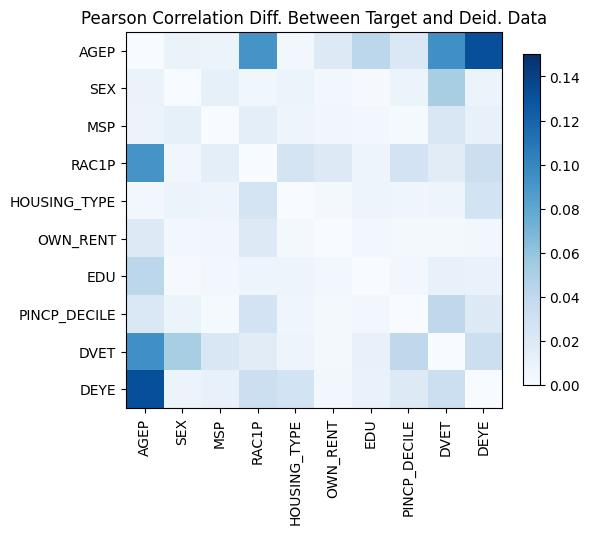

Data behind this chart, as committed beside it:
, AGEP, SEX, MSP, RAC1P, HOUSING_TYPE, OWN_RENT, EDU, PINCP_DECILE, DVET, DEYE
AGEP, -1.7763568394002505e-15, 0.009707, -0.00926, 0.0915, -0.003555, 0.01889, -0.04185, -0.02194, -0.09483, 0.1323
SEX, 0.009707, -2.0539125955565396e-14, -0.01277, 0.005669, 0.0077, -0.004642, -0.001419, 0.007644, 0.05101, 0.008961
MSP, -0.00926, -0.01277, -3.6637359812630166e-15, 0.01501, -0.00706, -0.005193, 0.003764, -0.001868, 0.02254, 0.01167
RAC1P, 0.0915, 0.005669, 0.01501, -1.5987211554602254e-14, 0.02587, -0.01957, 0.007576, 0.0273, -0.01661, -0.03265
HOUSING_TYPE, -0.003555, 0.0077, -0.00706, 0.02587, 0.0, 0.003135, -0.007454, -0.006114, 0.00754, 0.02766
OWN_RENT, 0.01889, -0.004642, -0.005193, -0.01957, 0.003135, -1.5765166949677223e-14, -0.004404, 0.002927, 0.002911, -0.004575
EDU, -0.04185, -0.001419, 0.003764, 0.007576, -0.007454, -0.004404, 0.0, -0.003779, -0.01124, -0.01017
PINCP_DECILE, -0.02194, 0.007644, -0.001868, 0.0273, -0.006114, 0.002927, -0.003779, 1.6653345369377348e-15, -0.04097, -0.01962
DVET, -0.09483, 0.05101, 0.02254, -0.01661, 0.00754, 0.002911, -0.01124, -0.04097, 0.0, 0.03242
DEYE, 0.1323, 0.008961, 0.01167, -0.03265, 0.02766, -0.004575, -0.01017, -0.01962, 0.03242, -2.4424906541753444e-15
